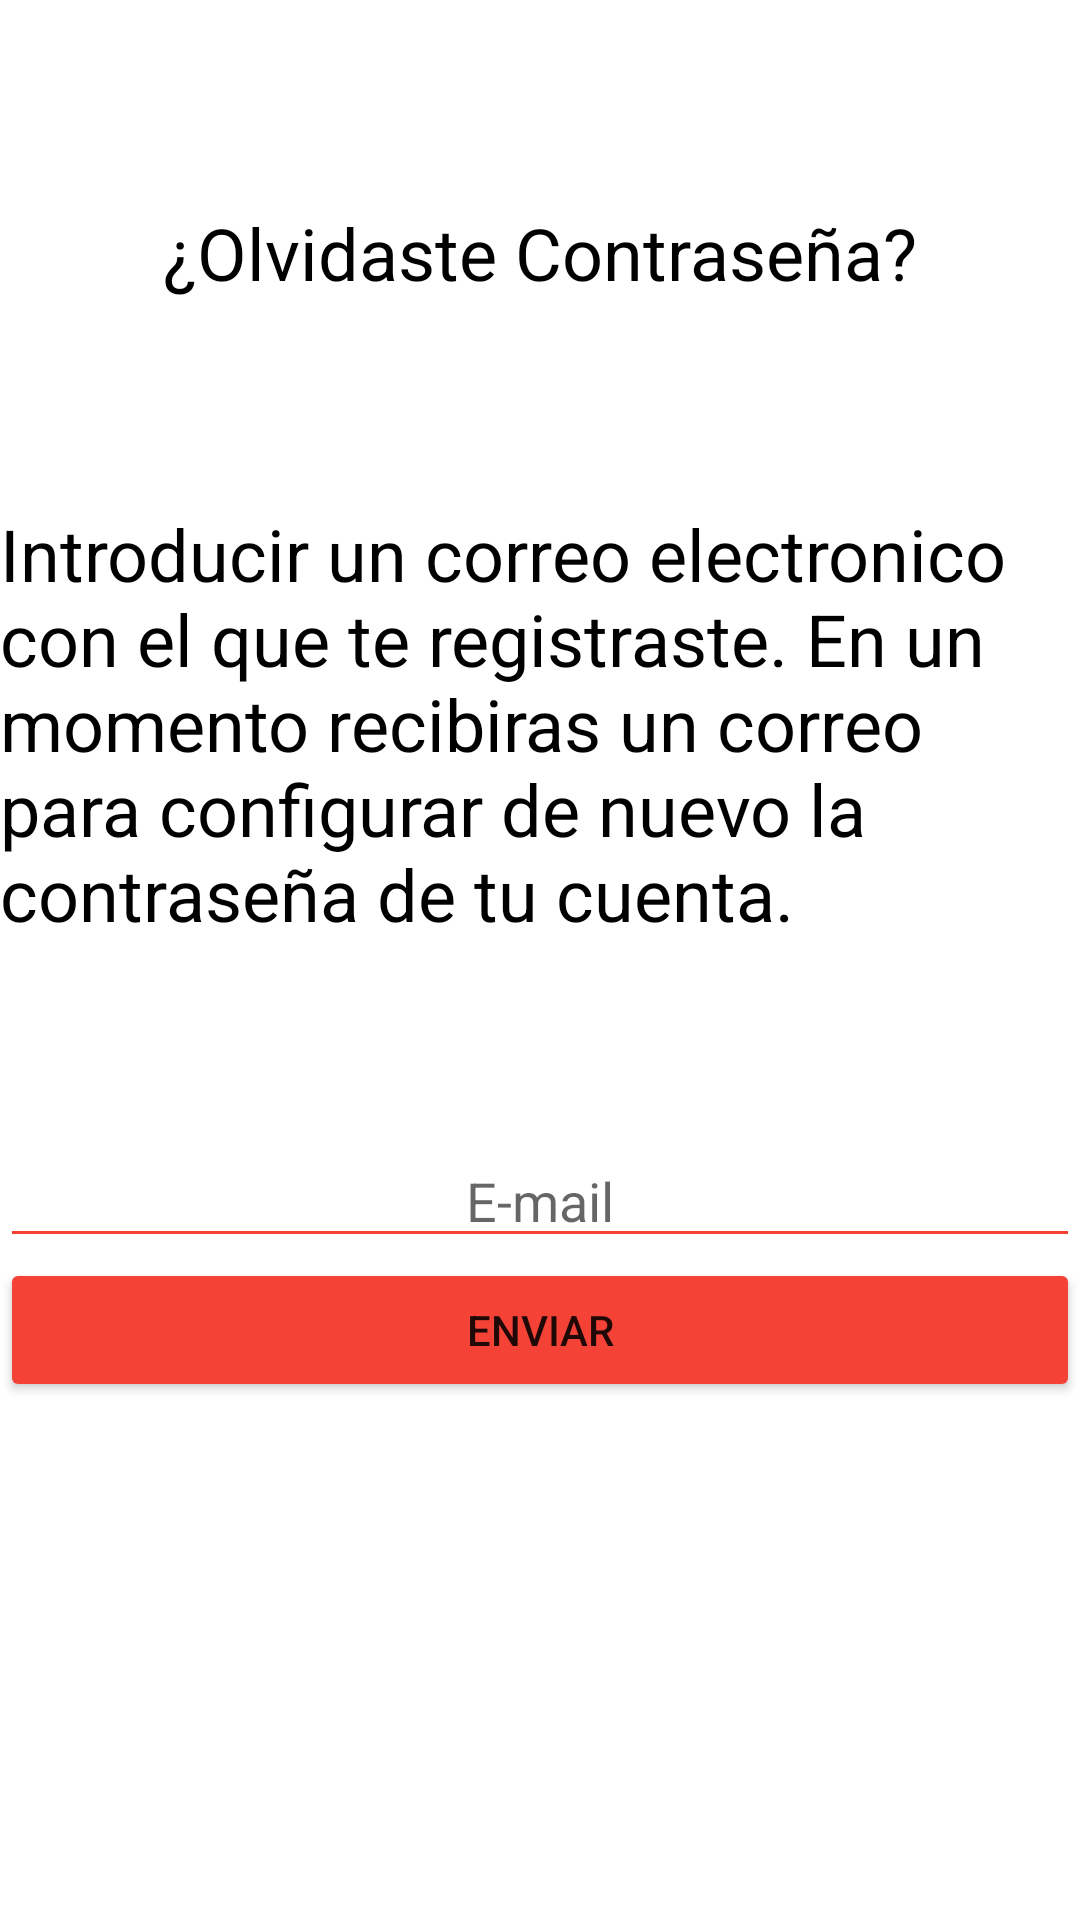

Here is an Android app screen rendered from its layout file. Give the layout XML and the strings, colors and styles it references.
<!-- AndroidManifest.xml: application theme Theme.App_usuario -->
<!-- res/layout/activity_recuperar.xml -->
<?xml version="1.0" encoding="utf-8"?>
<androidx.constraintlayout.widget.ConstraintLayout xmlns:android="http://schemas.android.com/apk/res/android"
    xmlns:app="http://schemas.android.com/apk/res-auto"
    xmlns:tools="http://schemas.android.com/tools"
    android:layout_width="match_parent"
    android:layout_height="match_parent"
    tools:context=".RecuperarContra">

    <ScrollView
        android:layout_width="match_parent"
        android:layout_height="match_parent"
        app:layout_constraintBottom_toBottomOf="parent"
        app:layout_constraintEnd_toEndOf="parent"
        app:layout_constraintHorizontal_bias="0.0"
        app:layout_constraintStart_toStartOf="parent"
        app:layout_constraintTop_toTopOf="parent">

        <LinearLayout
            android:layout_width="match_parent"
            android:layout_height="wrap_content"
            android:orientation="vertical">

            <ImageView
                android:id="@+id/img_c_recuperar"
                android:layout_width="wrap_content"
                android:layout_height="wrap_content"
                android:layout_gravity="center"
                android:layout_marginTop="16dp"
                tools:srcCompat="@tools:sample/avatars" />

            <TextView
                android:id="@+id/tv_c_olvidaste"
                android:layout_width="wrap_content"
                android:layout_height="wrap_content"
                android:layout_gravity="center"
                android:layout_marginTop="52dp"
                android:text="@string/tv_c_olvidaste"
                android:textColor="#000000"
                android:textSize="24sp" />

            <TextView
                android:id="@+id/tv_c_introducir"
                android:layout_width="match_parent"
                android:layout_height="wrap_content"
                android:layout_gravity="center"
                android:layout_marginTop="68dp"
                android:text="@string/tv_c_introducir"
                android:textColor="#000000"
                android:textSize="24sp" />

            <EditText
                android:id="@+id/txt_c_correoContra"
                android:layout_width="match_parent"
                android:layout_height="wrap_content"
                android:layout_marginTop="64dp"
                android:backgroundTint="#F44336"
                android:ems="10"
                android:hint="@string/txt_c_correoContra"
                android:inputType="textEmailAddress"
                android:textAlignment="center" />

            <Button
                android:id="@+id/btn_c_enviar"
                android:layout_width="match_parent"
                android:layout_height="wrap_content"
                android:backgroundTint="#F44336"
                android:text="@string/btn_c_enviar" />
        </LinearLayout>
    </ScrollView>

</androidx.constraintlayout.widget.ConstraintLayout>
<!-- resources referenced by this layout -->
<resources>
  <string name="btn_c_enviar">Enviar</string>
      //Principal
  <string name="tv_c_introducir">Introducir un correo electronico con el que te registraste. En un
          momento recibiras un correo para configurar de nuevo la contraseña de tu cuenta.</string>
  <string name="tv_c_olvidaste">¿Olvidaste Contraseña?</string>
  <string name="txt_c_correoContra">E-mail</string>
  <style name="Theme.App_usuario" parent="Theme.MaterialComponents.DayNight.DarkActionBar">
          
          <item name="colorPrimary">@color/red</item>
          <item name="colorPrimaryVariant">@color/principal_oscuro</item>
          <item name="colorOnPrimary">@color/white</item>
          
          <item name="colorSecondary">@color/secundario</item>
          <item name="colorSecondaryVariant">@color/secundario_oscuro</item>
          <item name="colorOnSecondary">@color/black</item>
          
          <item name="android:statusBarColor" tools:targetApi="l">?attr/colorPrimaryVariant</item>
          
      </style>
  <color name="red">#D62A2A</color>
  <color name="principal_oscuro">#A61010</color>
  <color name="white">#FFFFFFFF</color>
  <color name="secundario">#FFC107</color>
  <color name="secundario_oscuro">#C59401</color>
  <color name="black">#FF000000</color>
</resources>
